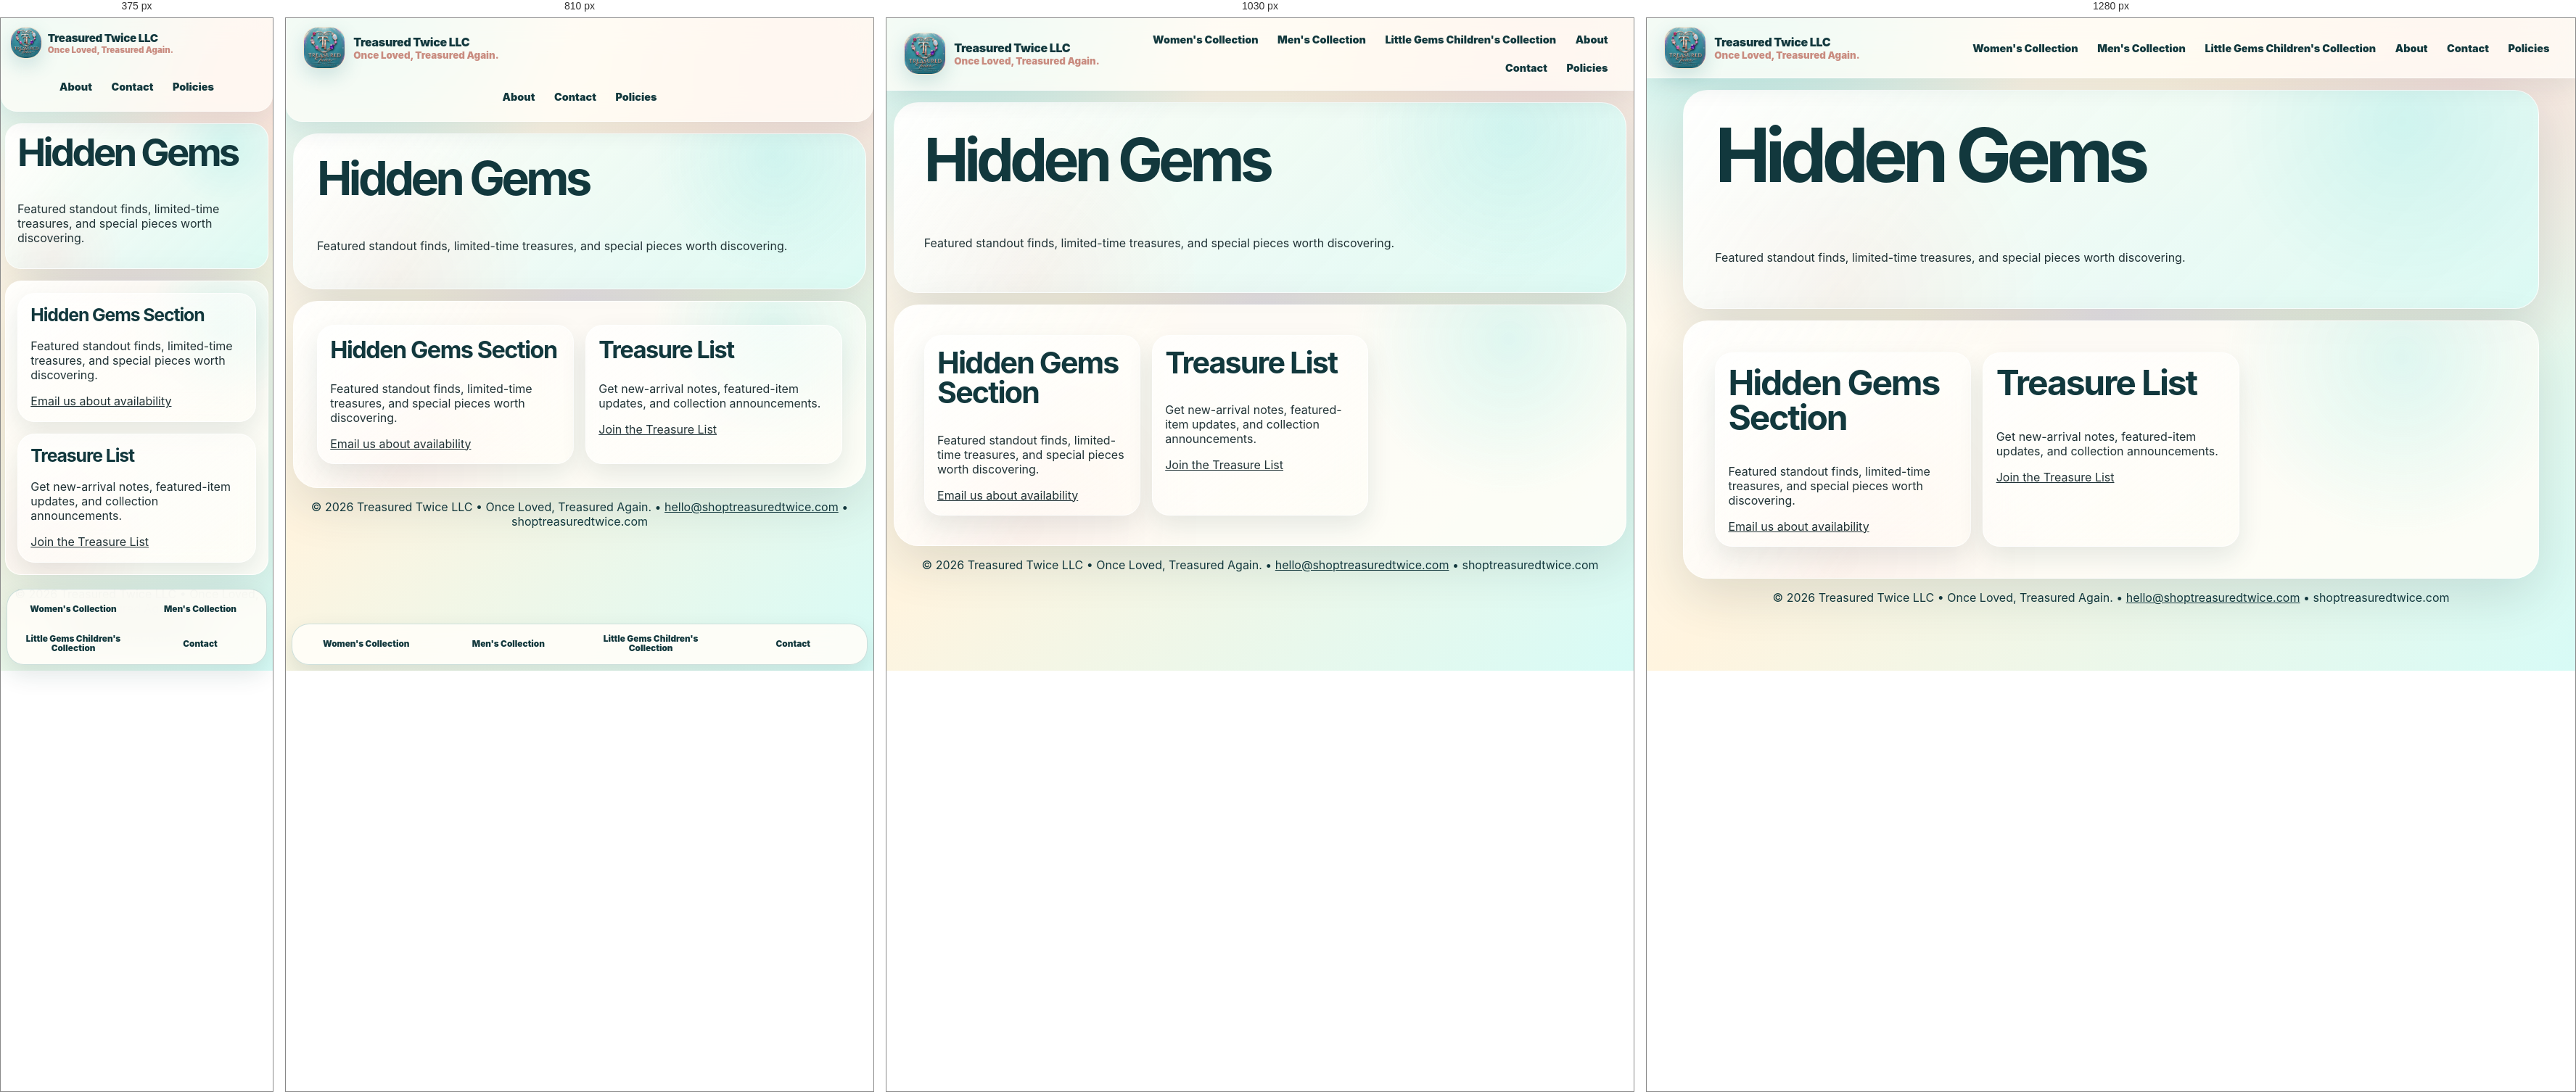
Rendered at 375 px, 810 px, 1030 px and 1280 px, left to right.

<!-- file: hidden-gems.html -->
<!doctype html>
<html lang="en"><head><meta charset="UTF-8"/><meta name="viewport" content="width=device-width, initial-scale=1.0"/><meta name="theme-color" content="#1c777a"/><meta name="description" content="Explore curated resale collections from Treasured Twice LLC."/><title>Hidden Gems | Treasured Twice LLC</title><link rel="manifest" href="manifest.json"/><link rel="stylesheet" href="src/styles.css"/></head>
<body><header class="site-header"><a class="brand-lockup" href="index.html" aria-label="Treasured Twice home"><img src="assets/logos/main/treasured-twice-official.jpeg" alt="Treasured Twice LLC official logo"/><span><strong>Treasured Twice LLC</strong><small>Once Loved, Treasured Again.</small></span></a><nav class="nav" aria-label="Primary navigation">
<a href="women.html">Women's Collection</a>
<a href="men.html">Men's Collection</a>
<a href="little-gems.html">Little Gems Children's Collection</a>
<a href="about.html">About</a>
<a href="contact.html">Contact</a>
<a href="policies.html">Policies</a>
</nav></header><main><section class="page-hero"><h1>Hidden Gems</h1><p>Featured standout finds, limited-time treasures, and special pieces worth discovering.</p></section><section class="section card-grid"><article><h2>Hidden Gems Section</h2><p>Featured standout finds, limited-time treasures, and special pieces worth discovering.</p><a href="contact.html">Email us about availability</a></article><article><h2>Treasure List</h2><p>Get new-arrival notes, featured-item updates, and collection announcements.</p><a href="contact.html">Join the Treasure List</a></article></section></main><nav class="bottom-nav">
<a href="women.html">Women's Collection</a><a href="men.html">Men's Collection</a><a href="little-gems.html">Little Gems Children's Collection</a><a href="contact.html">Contact</a>
</nav><footer><p>© 2026 Treasured Twice LLC • Once Loved, Treasured Again. • <a href="mailto:hello@shoptreasuredtwice.com">hello@shoptreasuredtwice.com</a> • shoptreasuredtwice.com</p></footer></body></html>

/* @media block from styles.css */
@media (max-width: 1080px) {
  .category-showcase, .product-grid { grid-template-columns: repeat(2, minmax(0, 1fr)); }
  .hero, .split-section { grid-template-columns: 1fr; }
  .hero { min-height: auto; }
  .hero-art { min-height: 460px; }
}

/* @media block from styles.css */
@media (max-width: 980px) {
  .card-grid, .dashboard-grid, .mini-grid { grid-template-columns: repeat(2, minmax(0, 1fr)); }
  .site-header { flex-wrap: wrap; }
  .nav { width: 100%; justify-content: center; }
  .nav a { min-height: 44px; display: grid; place-items: center; }
  .nav a:nth-child(-n + 3) { display: none; }
  .bottom-nav { display: grid; }
  .site-header { border-radius: 0 0 22px 22px; }
  .logo-card { max-width: 520px; margin: auto; }
}

/* @media block from styles.css */
@media (max-width: 640px) {
  body { padding-bottom: 138px; }
  .bottom-nav { grid-template-columns: repeat(2, minmax(0, 1fr)); }
  main { width: min(100% - .75rem, 1180px); }
  .hero, .page-hero, .section, .bag-panel, .form-card { border-radius: 22px; padding: 1rem; }
  .hero-art { min-height: 360px; }
  .category-showcase, .product-grid, .card-grid, .dashboard-grid, .mini-grid { grid-template-columns: 1fr; }
  .button-row .button, .feature-pills span { width: 100%; text-align: center; }
  .brand-lockup img { width: 44px; height: 44px; }
  .brand-lockup { gap: .5rem; }
  .brand-lockup strong { font-size: .95rem; }
  .brand-lockup small { font-size: .72rem; }
  .product-card { min-height: auto; }
  .deal-card { position: relative; left: auto; bottom: auto; margin-top: 1rem; }
  h1 { font-size: clamp(2.25rem, 14vw, 4.4rem); }
}